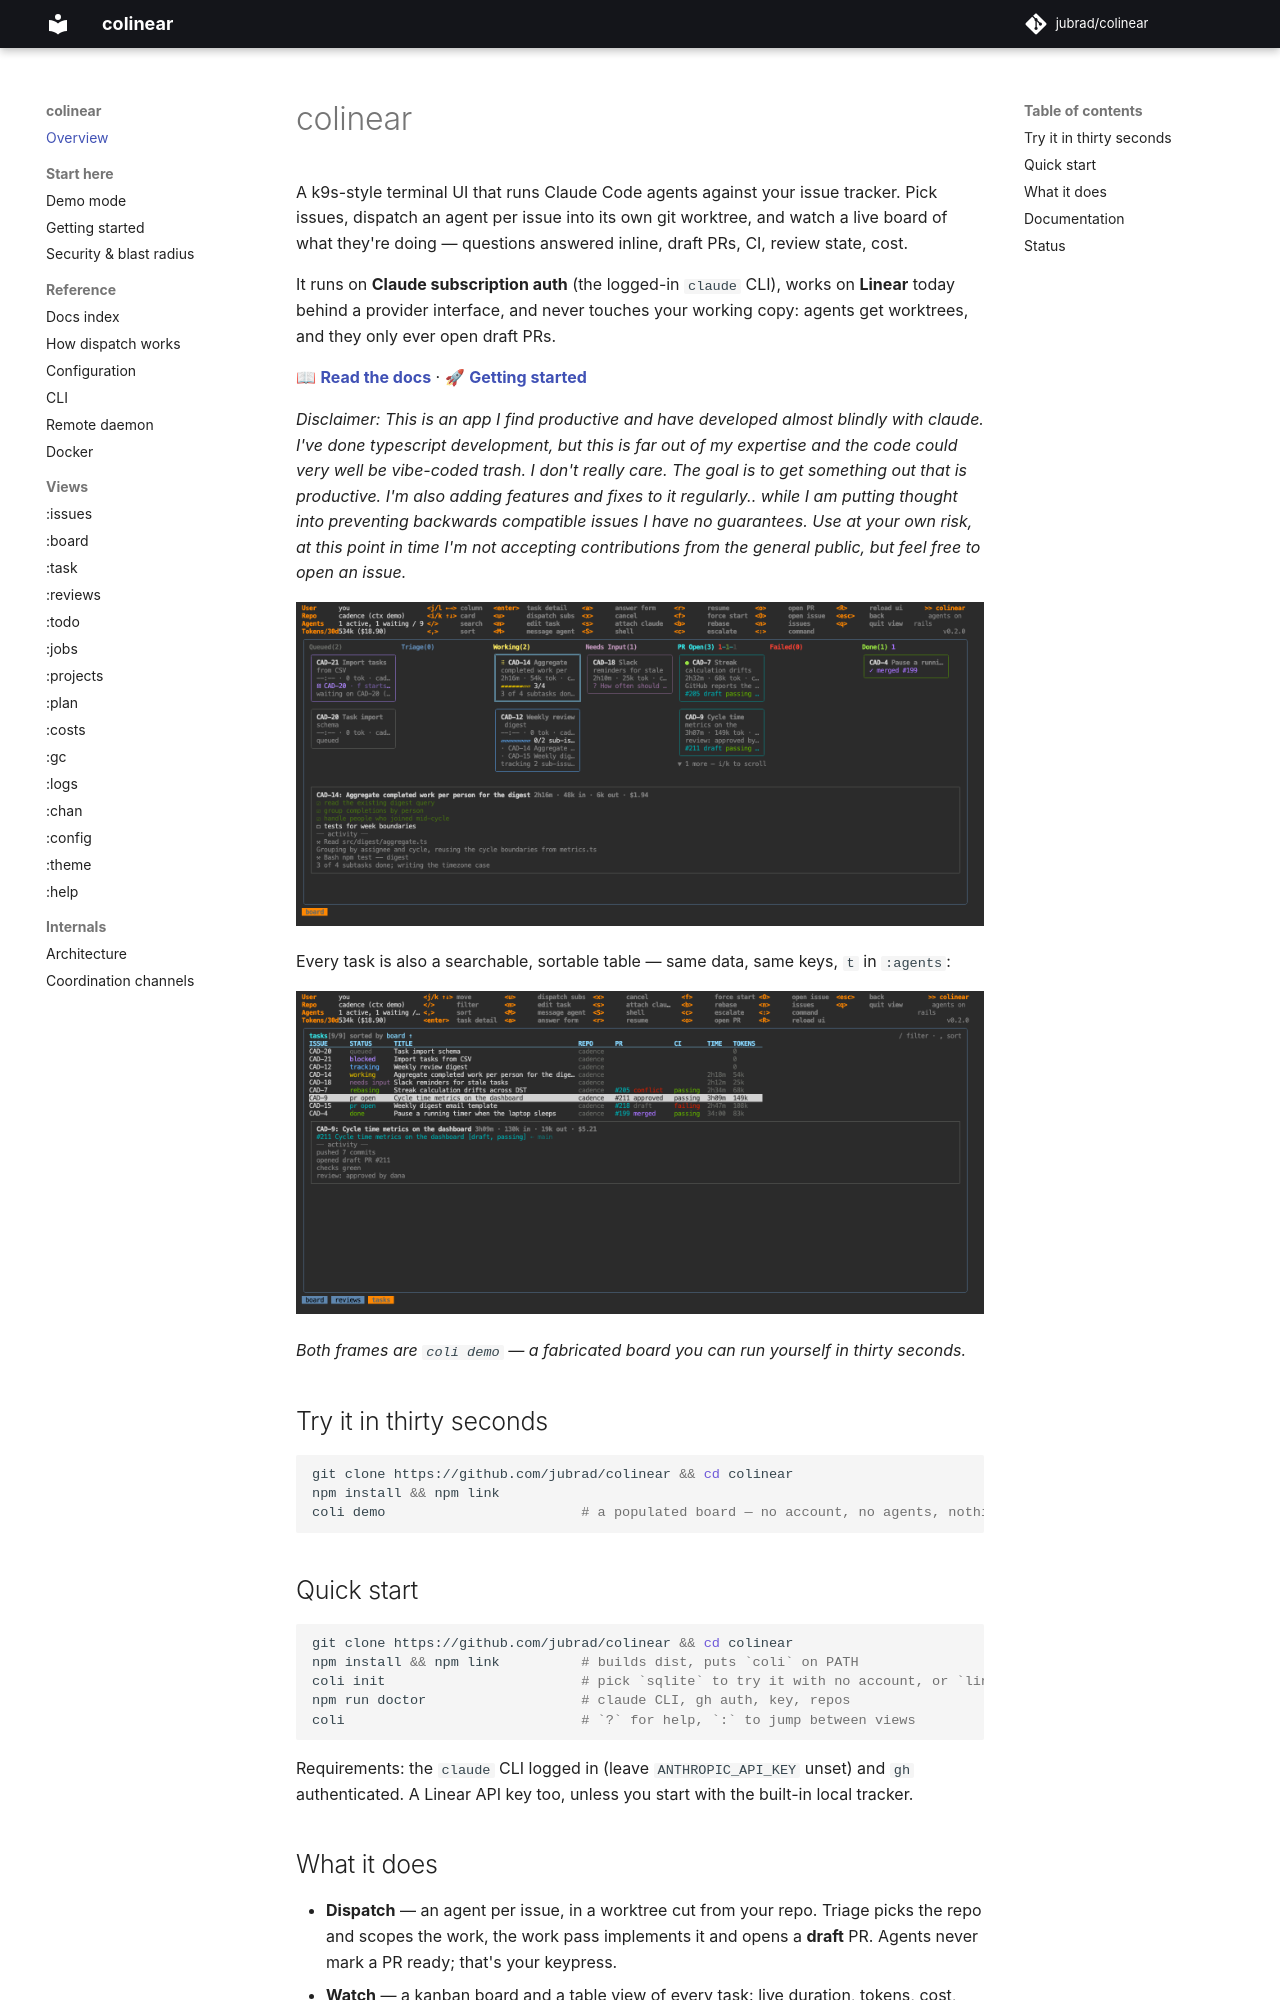

repository: jubrad/colinear · page: index.html · generator: mkdocs

# colinear

A k9s-style terminal UI that runs Claude Code agents against your issue tracker. Pick issues, dispatch an agent per issue into its own git worktree, and watch a live board of what they're doing — questions answered inline, draft PRs, CI, review state, cost.

It runs on **Claude subscription auth** (the logged-in `claude` CLI), works on **Linear** today behind a provider interface, and never touches your working copy: agents get worktrees, and they only ever open draft PRs.

📖 **[Read the docs](https://jubrad.github.io/colinear/)** · 🚀 **[Getting started](https://jubrad.github.io/colinear/docs/getting-started/)**

*Disclaimer: This is an app I find productive and have developed almost blindly with claude. I've done typescript development, but this is far out of my expertise and the code could very well be vibe-coded trash. I don't really care. The goal is to get something out that is productive. I'm also adding features and fixes to it regularly.. while  I am putting thought into preventing backwards compatible issues I have no guarantees. Use at your own risk, at this point in time I'm not accepting contributions from the general public, but feel free to open an issue.*


![The board: seven columns of dispatched agents, with the selected task's subtasks and live activity in the pane below](docs/images/board.png)

Every task is also a searchable, sortable table — same data, same keys, `t` in `:agents`:

![The task table: one row per task with status, repo, PR, CI, elapsed time and tokens](docs/images/tasks.png)

*Both frames are `coli demo` — a fabricated board you can run yourself in thirty seconds.*

## Try it in thirty seconds

```bash
git clone https://github.com/jubrad/colinear && cd colinear
npm install && npm link
coli demo                        # a populated board — no account, no agents, nothing billed
```

## Quick start

```bash
git clone https://github.com/jubrad/colinear && cd colinear
npm install && npm link          # builds dist, puts `coli` on PATH
coli init                        # pick `sqlite` to try it with no account, or `linear` for the real thing
npm run doctor                   # claude CLI, gh auth, key, repos
coli                             # `?` for help, `:` to jump between views
```

Requirements: the `claude` CLI logged in (leave `ANTHROPIC_API_KEY` unset) and `gh` authenticated. A Linear API key too, unless you start with the built-in local tracker.
